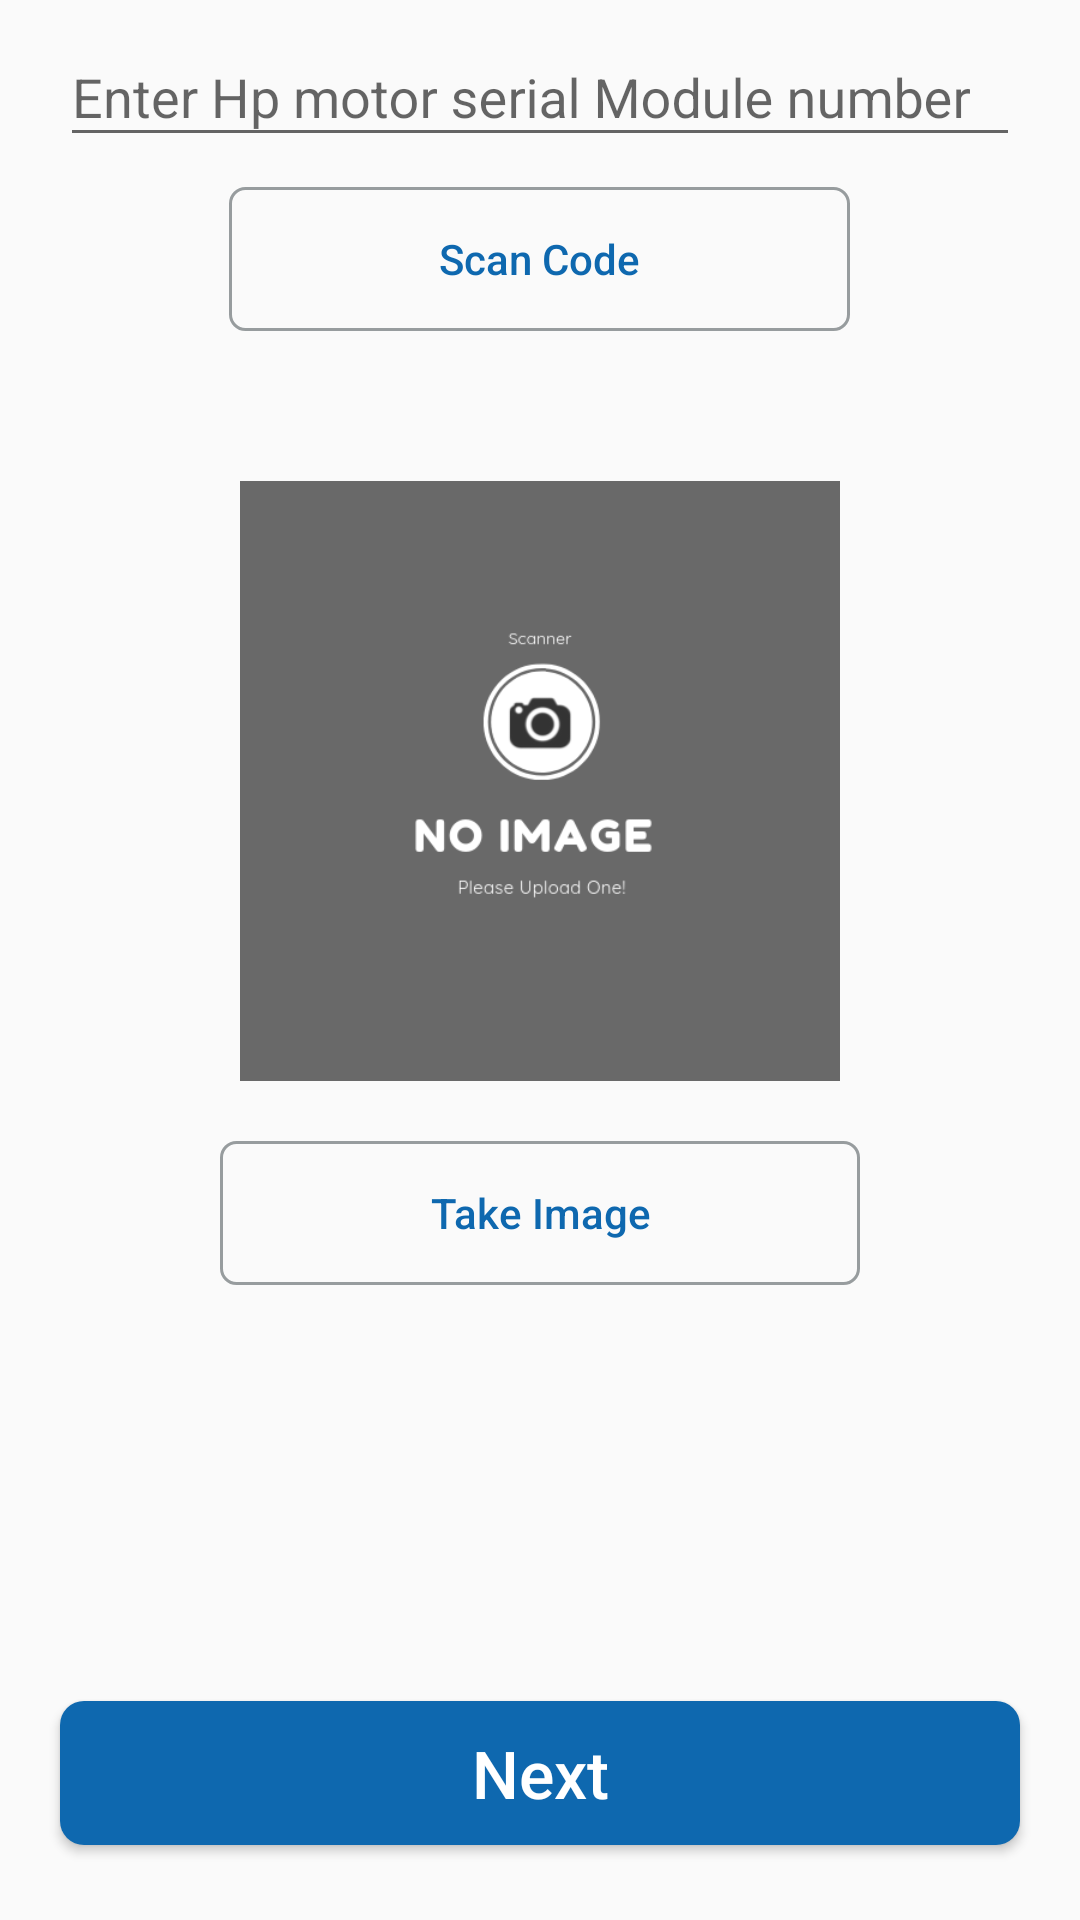

Produce the Android XML layout that renders to this screen, including the resource entries it uses.
<!-- AndroidManifest.xml: application theme AppTheme -->
<!-- res/layout/activity_hpmotor.xml -->
<?xml version="1.0" encoding="utf-8"?>
<RelativeLayout xmlns:android="http://schemas.android.com/apk/res/android"
    xmlns:app="http://schemas.android.com/apk/res-auto"
    xmlns:tools="http://schemas.android.com/tools"
    android:layout_width="match_parent"
    android:layout_height="match_parent"
    android:focusableInTouchMode="true"
    android:orientation="vertical"
    tools:context=".Hpmotor">

    <LinearLayout
        android:layout_width="match_parent"
        android:layout_height="match_parent"
        android:orientation="vertical">

        <android.support.design.widget.TextInputLayout
            android:id="@+id/textInputLayout"
            android:layout_width="match_parent"
            android:layout_height="wrap_content"
            android:paddingLeft="20dp"
            android:paddingRight="20dp">

            <EditText
                android:id="@+id/input_srno"
                android:layout_width="match_parent"
                android:layout_height="wrap_content"
                android:hint="Enter Hp motor serial Module number"
                android:imeOptions="actionDone"
                android:inputType="textEmailAddress"
                android:singleLine="true" />

        </android.support.design.widget.TextInputLayout>

        <Button
            android:id="@+id/scan_code"
            android:layout_width="wrap_content"
            android:layout_height="wrap_content"
            android:layout_gravity="center"
            android:layout_marginTop="10dp"
            android:background="@drawable/button_background"
            android:onClick="scan_code"
            android:paddingLeft="70dp"
            android:paddingRight="70dp"
            android:text="Scan Code"
            android:textAllCaps="false"
            android:textColor="#0e68af" />

        <ImageView
            android:id="@+id/iv"
            android:layout_width="200dp"
            android:layout_height="200dp"
            android:layout_gravity="center"
            android:layout_marginTop="50dp"
            android:adjustViewBounds="true"
            android:scaleType="centerCrop"
            android:src="@drawable/upload_photo" />

        <Button
            android:id="@+id/upload_image"
            android:layout_width="wrap_content"
            android:layout_height="wrap_content"
            android:layout_gravity="center"
            android:layout_marginTop="20dp"
            android:background="@drawable/button_background"
            android:onClick="take_image"
            android:paddingLeft="70dp"
            android:paddingRight="70dp"
            android:text="Take Image"
            android:textAllCaps="false"
            android:textColor="#0e68af" />
    </LinearLayout>

    <Button
        android:id="@+id/next"
        android:layout_width="match_parent"
        android:layout_height="wrap_content"
        android:layout_alignParentBottom="true"
        android:layout_gravity="center"
        android:layout_marginLeft="20dp"
        android:layout_marginRight="20dp"
        android:layout_marginBottom="25dp"
        android:background="@drawable/blue_button_background"
        android:paddingLeft="50dp"
        android:paddingRight="50dp"
        android:text="Next"
        android:onClick="next_activity"
        android:textAllCaps="false"
        android:textColor="#FFF"
        android:textSize="22sp" />

</RelativeLayout>
<!-- resources referenced by this layout -->
<resources>
  <!-- drawable blue_button_background (drawable) -->
  <?xml version="1.0" encoding="utf-8"?>
  <shape xmlns:android="http://schemas.android.com/apk/res/android"
      android:shape="rectangle">
      <solid android:color="#0e68af" />
      <corners android:bottomRightRadius="8dp"
          android:bottomLeftRadius="8dp"
          android:topRightRadius="8dp"
          android:topLeftRadius="8dp"/>
  </shape>
  <!-- drawable button_background (drawable) -->
  <?xml version="1.0" encoding="utf-8"?>
  <selector xmlns:android="http://schemas.android.com/apk/res/android">
  
  
      <item>
          <shape android:shape="rectangle">
              <solid android:color="@android:color/transparent" />
              <stroke android:width="1dp" android:color="#979c9e" />
  
              <corners android:bottomLeftRadius="5dip" android:bottomRightRadius="5dip" android:topLeftRadius="5dip" android:topRightRadius="5dip"
  
                  />
          </shape>
      </item>
  
  </selector>
  <!-- drawable upload_photo: png bitmap (drawable-xhdpi, 18600 bytes) -->
  <style name="AppTheme" parent="Theme.AppCompat.Light.DarkActionBar">
          
          <item name="colorPrimary">@color/colorPrimary</item>
          <item name="colorPrimaryDark">@color/colorPrimaryDark</item>
          <item name="colorAccent">@color/colorAccent</item>
      </style>
  <color name="colorPrimary">#008577</color>
  <color name="colorPrimaryDark">#095fa3</color>
  <color name="colorAccent">#0e68af</color>
</resources>
